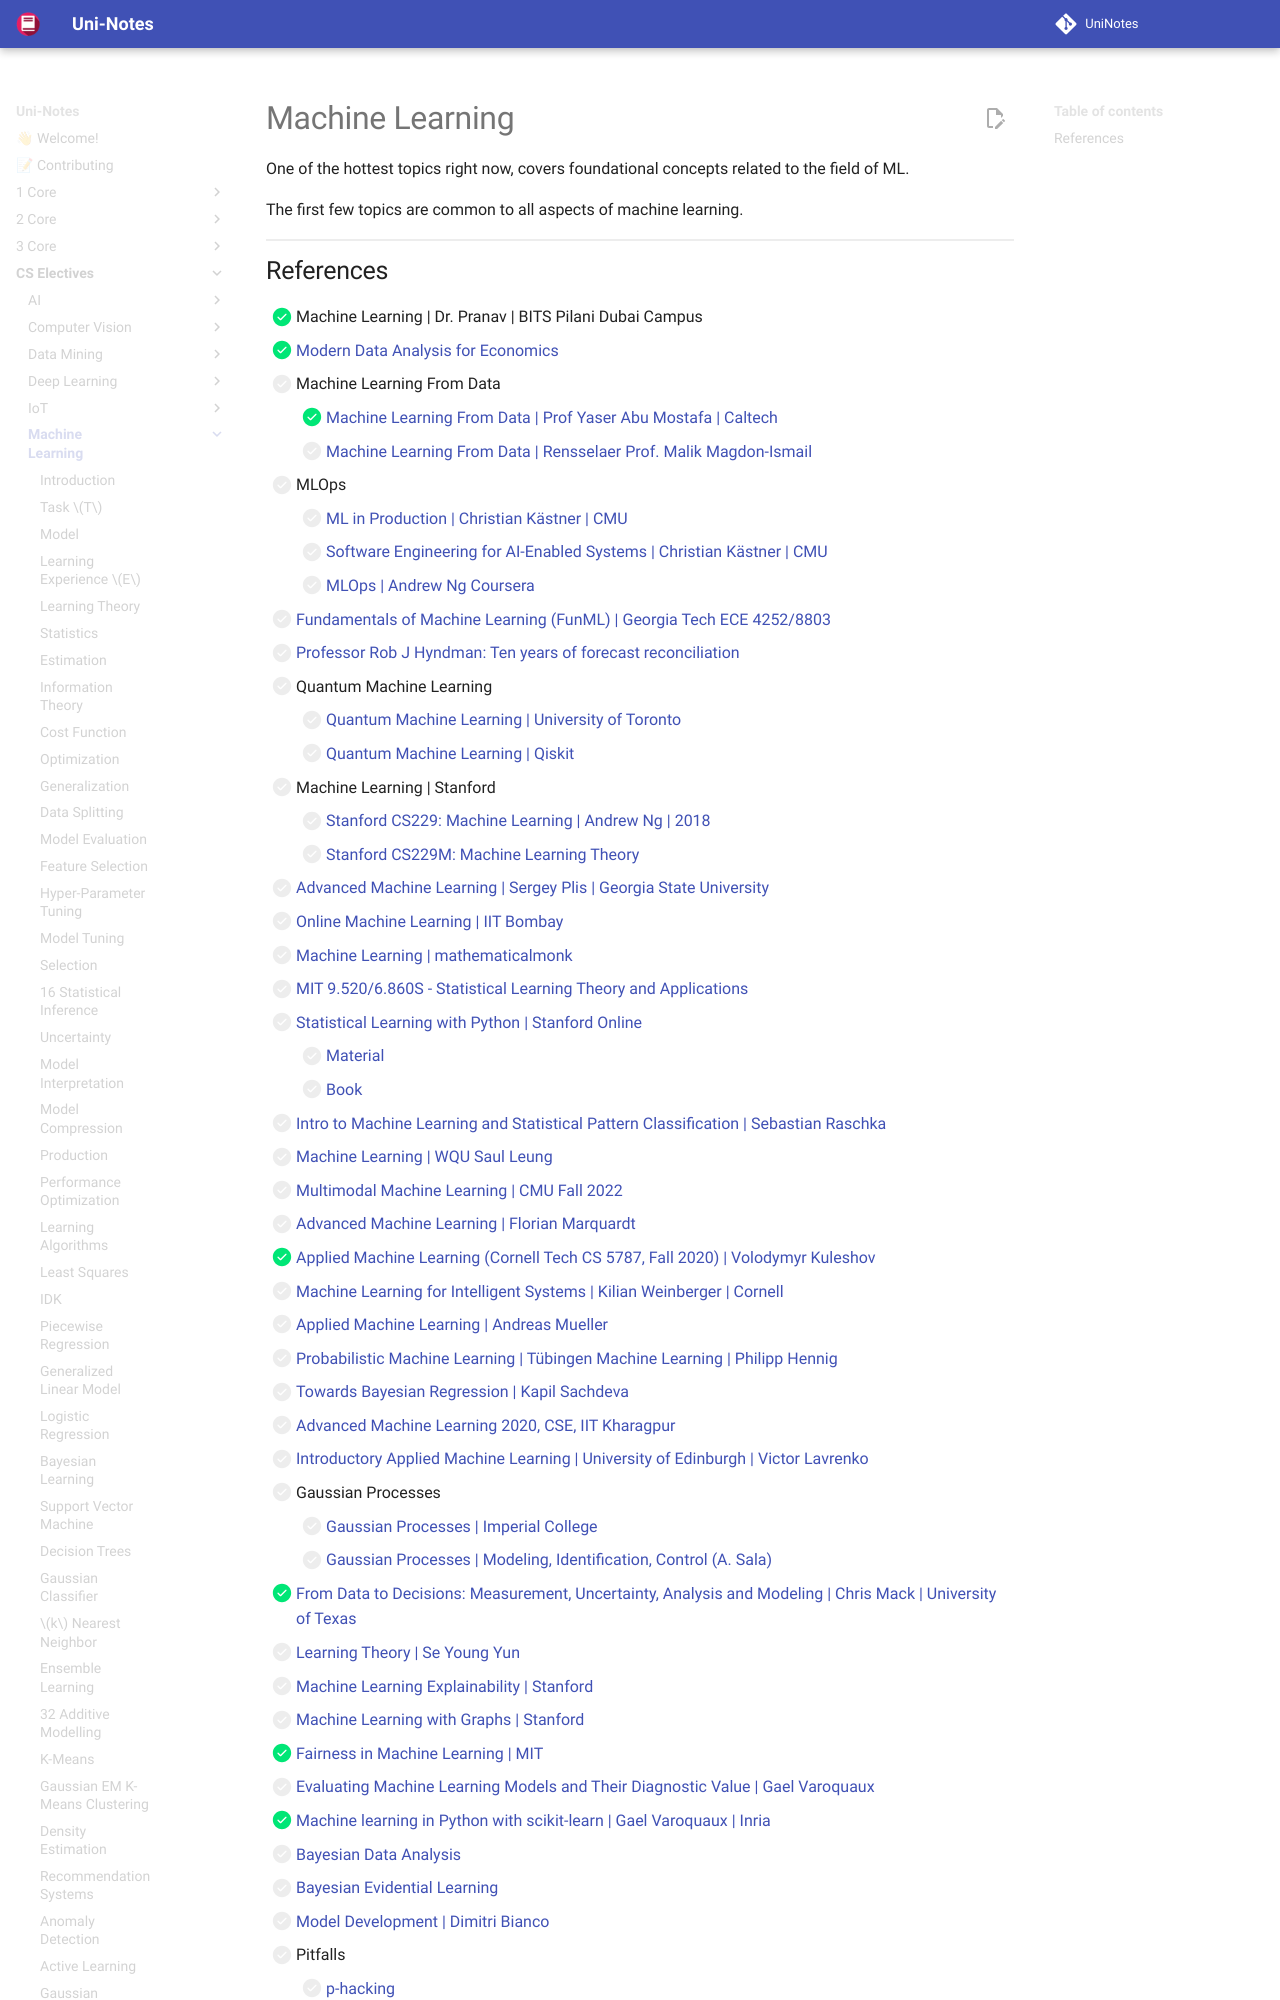

repository: uni-notes/uni-notes · page: CS_Electives/Machine_Learning/index.html · generator: mkdocs

# Machine Learning

One of the hottest topics right now, covers foundational concepts related to the field of ML.

The first few topics are common to all aspects of machine learning.

## References

- [x] Machine Learning | Dr. Pranav | BITS Pilani Dubai Campus
- [x] [Modern Data Analysis for Economics](https://jiamingmao.github.io/data-analysis/)
- [ ] Machine Learning From Data
	- [x] [Machine Learning From Data | Prof Yaser Abu Mostafa | Caltech](https://www.youtube.com/playlist?list=PLD63A284B7615313A)
	- [ ] [Machine Learning From Data | Rensselaer Prof. Malik Magdon-Ismail](https://www.youtube.com/playlist?list=PLeSImI9eZJ99T9MXpcoN3_Y2AvrID2HlE)
- [ ] MLOps
	- [ ] [ML in Production | Christian Kästner | CMU](https://www.youtube.com/playlist?list=PLDS2JMJnJzdmubSKnanmIwzr08cionWm_)
	- [ ] [Software Engineering for AI-Enabled Systems | Christian Kästner | CMU](https://www.youtube.com/playlist?list=PLDS2JMJnJzdkQPdkhcuwcbJpjB84g9ffX)
	- [ ] [MLOps | Andrew Ng Coursera](https://www.coursera.org/specializations/machine-learning-engineering-for-production-mlops)
- [ ] [Fundamentals of Machine Learning (FunML) | Georgia Tech ECE 4252/8803](https://www.youtube.com/playlist?list=PLjwdI67r6YoJptZGr0u4k7xmeHSaF-h6T)
- [ ] [Professor Rob J Hyndman: Ten years of forecast reconciliation](https://youtu.be/5jB09R-sKOc?si=9VamaP08sJd49l1V)
- [ ] Quantum Machine Learning
	- [ ] [Quantum Machine Learning | University of Toronto](https://www.youtube.com/playlist?list=PLmRxgFnCIhaMgvot-Xuym_hn69lmzIokg)
	- [ ] [Quantum Machine Learning | Qiskit](https://www.youtube.com/playlist?list=PLOFEBzvs-VvqJwybFxkTiDzhf5E11p8BI)
- [ ] Machine Learning | Stanford
	- [ ] [Stanford CS229: Machine Learning | Andrew Ng | 2018](https://www.youtube.com/playlist?list=PLoROMvodv4rMiGQp3WXShtMGgzqpfVfbU)
	- [ ] [Stanford CS229M: Machine Learning Theory](https://www.youtube.com/playlist?list=PLoROMvodv4rP8nAmISxFINlGKSK4rbLKh)
- [ ] [Advanced Machine Learning | Sergey Plis | Georgia State University](https://www.youtube.com/playlist?list=PLWL87aJW5Y--YMBUgw4yn28_njbLMHINR)
- [ ] [Online Machine Learning | IIT Bombay](https://www.youtube.com/playlist?list=PLOzRYVm0a65e3aS_ThcTu3xWKex9hzAJ-)
- [ ] [Machine Learning | mathematicalmonk](https://www.youtube.com/playlist?list=PLD0F06AA0D2E8FFBA)
- [ ] [MIT 9.520/6.860S - Statistical Learning Theory and Applications](https://www.youtube.com/playlist?list=PL_Ig1a5kxu55ivmyrfRmeUOFeaaWuqPpg)
- [ ] [Statistical Learning with Python | Stanford Online](https://www.youtube.com/playlist?list=PLoROMvodv4rPP6braWoRt5UCXYZ71GZIQ)
	- [ ] [Material](https://islp.readthedocs.io/en/latest/index.html)
	- [ ] [Book](https://hastie.su.domains/ISLP/ISLP_website.pdf.download.html)
- [ ] [Intro to Machine Learning and Statistical Pattern Classification | Sebastian Raschka](https://www.youtube.com/playlist?list=PLTKMiZHVd_2KyGirGEvKlniaWeLOHhUF3)
- [ ] [Machine Learning | WQU Saul Leung](https://www.youtube.com/playlist?list=PL_Ig1a5kxu544gv59p8QoAadfJE3aN3Sn)
- [ ] [Multimodal Machine Learning | CMU Fall 2022](https://www.youtube.com/playlist?list=PL-Fhd_vrvisNM7pbbevXKAbT_Xmub37fA)
- [ ] [Advanced Machine Learning | Florian Marquardt](https://www.youtube.com/playlist?list=PLemsnf33Vij4-kv-JTjDthaGUYUnQbbws)
- [x] [Applied Machine Learning (Cornell Tech CS 5787, Fall 2020) | Volodymyr Kuleshov](https://www.youtube.com/playlist?list=PL2UML_KCiC0UlY7iCQDSiGDMovaupqc83)
- [ ] [Machine Learning for Intelligent Systems | Kilian Weinberger | Cornell](https://www.youtube.com/playlist?list=PLl8OlHZGYOQ7bkVbuRthEsaLr7bONzbXS)
- [ ] [Applied Machine Learning | Andreas Mueller](https://www.youtube.com/playlist?list=PL_pVmAaAnxIRnSw6wiCpSvshFyCREZmlM)
- [ ] [Probabilistic Machine Learning | Tübingen Machine Learning | Philipp Hennig](https://www.youtube.com/playlist?list=PL05umP7R6ij2YE8rRJSb-olDNbntAQ_Bx)
- [ ] [Towards Bayesian Regression | Kapil Sachdeva](https://www.youtube.com/playlist?list=PLivJwLo9VCUISiuiRsbm5xalMbIwOHOOn)
- [ ] [Advanced Machine Learning 2020, CSE, IIT Kharagpur](https://www.youtube.com/playlist?list=PLA7cOsDoQDVqOTn_Ci-mpdrRoinOklU9r)
- [ ] [Introductory Applied Machine Learning | University of Edinburgh | Victor Lavrenko](https://www.youtube.com/@vlavrenko/playlists)
- [ ] Gaussian Processes
	- [ ] [Gaussian Processes | Imperial College](https://www.youtube.com/watch?v=92-98SYOdlY)
	- [ ] [Gaussian Processes | Modeling, Identification, Control (A. Sala)](https://www.youtube.com/playlist?list=PLUznGnCqeYceFwU7C_VAkYyeVYeZY2VWp)
- [x] [From Data to Decisions: Measurement, Uncertainty, Analysis and Modeling | Chris Mack | University of Texas](https://www.youtube.com/playlist?list=PLM2eE_hI4gSDnF-mEa9mrIYx7GCLQVN89)
- [ ] [Learning Theory | Se Young Yun](https://www.youtube.com/playlist?list=PLsQI3WOaT8hgDPRY9k_RV1wnZ9r0W7CW4)
- [ ] [Machine Learning Explainability | Stanford](https://www.youtube.com/playlist?list=PLoROMvodv4rPh6wa6PGcHH6vMG9sEIPxL)
- [ ] [Machine Learning with Graphs | Stanford](https://www.youtube.com/playlist?list=PLoROMvodv4rOP-ImU-O1rYRg2RFxomvFp)
- [x] [Fairness in Machine Learning | MIT](https://www.youtube.com/playlist?list=PLUl4u3cNGP63IFQn8FklBOUhYVcmaxpOX)
- [ ] [Evaluating Machine Learning Models and Their Diagnostic Value | Gael Varoquaux](https://link.springer.com/protocol/10.1007/978-1-0716-3195-9_20)
- [x] [Machine learning in Python with scikit-learn | Gael Varoquaux | Inria](https://www.youtube.com/playlist?list=PL
